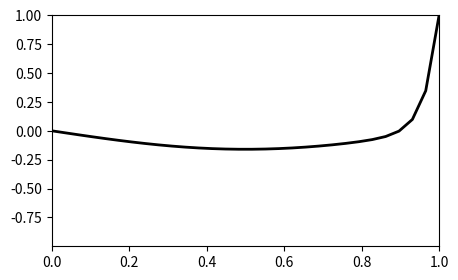

Write the Python code that produced this figure.
# Python code for solving chronoamperometre problem

import numpy as np
from scipy.sparse import diags
import matplotlib.pyplot as plt
from matplotlib.animation import FuncAnimation

# from scipy.sparse import dia_matrix, dok_matrix
from scipy.sparse.linalg import spsolve


# Function creating the scheme matrix for "a"
# Admittedly I used a for loop which was not necessary.
def schemeD(Nx, Nt, CFL, Dirichlet):
    # diagonal vector with (Nx+1)*(Nt+1) entries
    diag = np.ones(Nx * Nt) * (1 + 2 * CFL)

    # off diagonal vectors
    udiag = np.ones(Nx * Nt) * (-CFL)
    ldiag = np.ones(Nx * Nt) * (-CFL)

    # lonely diagonal vector accounts for the explicit coefficient
    lonelydiag = np.ones(Nx * Nt - Nx)

    # We aim to zero the entries of the lonely vector corresponding to previous timestep
    # We aim to have tridiagonal matrix (lowerdiag, diag, upperdiag) with (-CFl, 1+2CFL, CFL)
    for t in range(0, Nt):
        first = t * Nx
        last = first + Nx - 1

        diag[first] = 1
        diag[last] = 1

        ldiag[last] = 0  # ultimate
        ldiag[last - 1] = 0  # penultimate

        udiag[first] = 0 if Dirichlet else -1
        udiag[last] = 0 if Dirichlet else -1

        if t != Nt - 1:
            lonelydiag[first] = 0
            lonelydiag[last] = 0

    # initial condition:
    for k in range(0, Nx):
        diag[k] = 1
        ldiag[k] = 0
        udiag[k] = 0

    ldiag = ldiag[:-1]
    udiag = udiag[:-1]

    # This creates sparse matrix out of diagonals
    return diags([diag, udiag, ldiag, lonelydiag], [0, 1, -1, -Nx], format="csr")


def look_at_time(x_A, time_index, Nx):
    return x_A[time_index * Nx : (time_index + 1) * Nx]


def rhsDirichlet(Nx, Nt, IC, BC1, BC2):
    r = np.zeros(Nx * Nt)
    # Initial conditions for the first Nx rows of r.
    r[0:Nx] = IC

    # Fill the bounary conditions in
    for t in range(1, Nt):
        r[t * Nx] = BC1
        r[t * Nx + Nx - 1] = BC2
    return r


def rhsNeumann(Nx, Nt, IC, BC1, BC2, a, D):
    r = np.zeros(Nx * Nt)
    # Initial conditions for the first Nx rows of r.
    r[0:Nx] = IC

    # Fill the bounary conditions in
    for t in range(1, Nt):
        r[t * Nx] = D * (a[t * Nx + 1] - a[t * Nx])
        r[t * Nx + Nx] = D * (-a[t * Nx + Nx] + a[t * Nx + Nx - 1])
    return r


def main():
    ## Set up for solving the heat equation for a
    # Boundaries for space and time
    x0 = 0
    xn = 1  # i replaced a by x_0 and b by xn #should be xn=10
    T0 = 0
    T = 0.2

    # Space mesh
    # dx = 0.1 ; dt = 0.01

    # Number of meshpoints and meshsizes
    Nx = 30
    Nt = 100
    dx = (xn - x0) / Nx
    dt = (T - T0) / Nt

    # Courant Friedrichs-Lewy
    CFL = dt / dx**2

    # Values at boundary in space and time
    BC1 = 0
    BC2 = 1
    IC = 1

    # Set up matrices for solving the Dirichlet scheme for "a"
    A = schemeD(Nx, Nt, CFL, True)
    rhsA = rhsDirichlet(Nx, Nt, IC, BC1, BC2)
    # print(A.toarray())
    print(rhsA)
    x_A = spsolve(A, rhsA)

    # Set up matrices for solving the Neumann scheme for "b"
    # B = schemeD(Nx, Nt, CFL, False)
    # rhsB = rhsNeumann(Nx, Nt, IC, BC1, BC2, x_A, 1)
    # x_B = spsolve(B, rhsB)
    print(x_A)

    # Plotting
    fig, ax = plt.subplots(figsize=(5, 3))
    ax.set(xlim=(x0, xn), ylim=(x_A.min(), x_A.max()))
    x = np.linspace(x0, xn, Nx)
    # t = np.linspace(T0, T, Nt)

    line = ax.plot(x, x_A[0:Nx], color="k", lw=2)[0]  # x_A(0), ...x_A(Nx)

    def animate(t):
        first = t * Nx
        last = first + Nx - 1
        line.set_ydata(x_A[first : last + 1])

    anim = FuncAnimation(fig, animate, interval=dt * 2000, frames=Nt)
    plt.draw()
    plt.show()
    anim.save("filename.gif", writer="imagemagick")
    return x_A


if __name__ == "__main__":
    x_A = main()
